Run: headless pygame with SDL's dummy video driver; simulated clock (each Clock.tick advances the game by its frame time, no real sleeping); random seed 0; keys injected as events and as key.get_pressed() state; no mouse input.
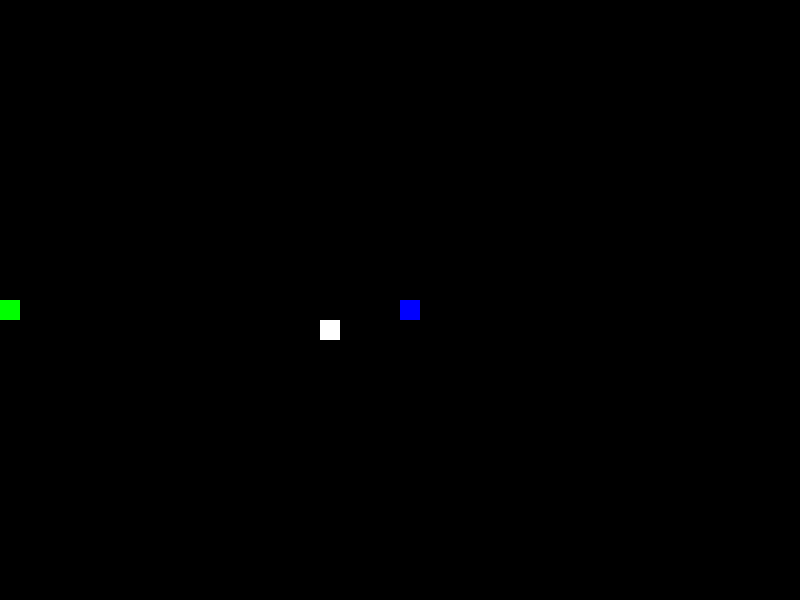
Frame 1 of 4 · flips 1–60 · no input
Frame 2 of 4 · flips 61–180 · tapped SPACE, RETURN · held RIGHT (→), D · screen unchanged from frame 1, image omitted
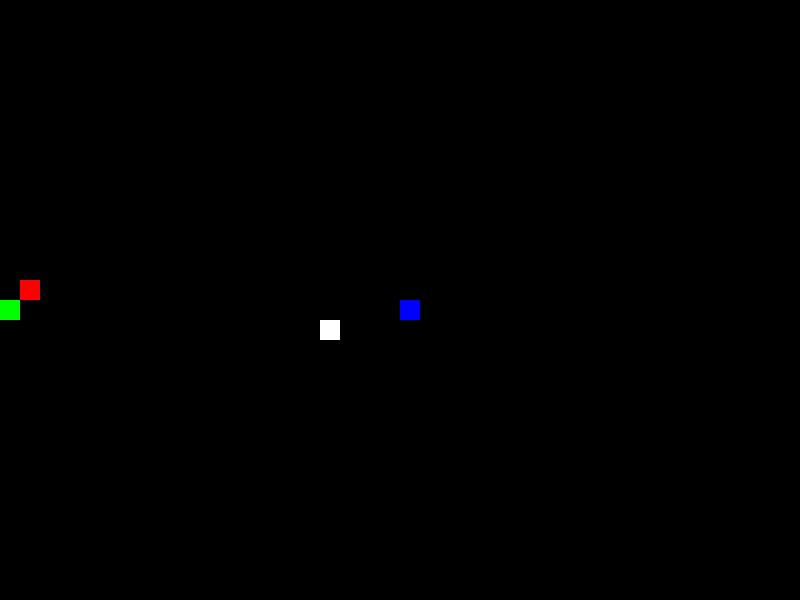
Frame 3 of 4 · flips 181–300 · held DOWN (↓), S
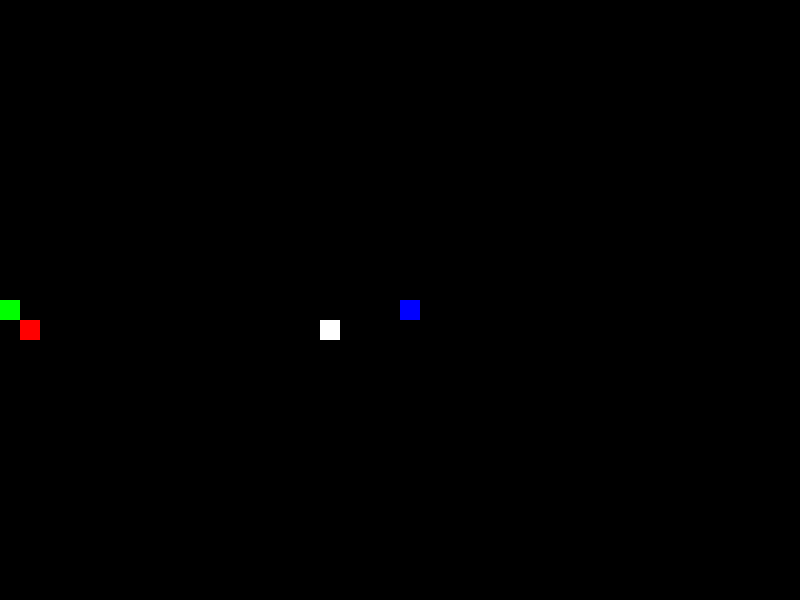
Frame 4 of 4 · flips 301–420 · held LEFT (←), A, UP (↑), W

The pygame program that drew these frames:

from os import environ
environ['PYGAME_HIDE_SUPPORT_PROMPT'] = '1'
import pygame
import random
import sys

# Initialize Pygame
pygame.init()

# Window dimensions
WINDOW_SIZE = (800, 600)
screen = pygame.display.set_mode(WINDOW_SIZE)
pygame.display.set_caption("Multi-Snake Game")

# Colors
BLACK = (0, 0, 0)
WHITE = (255, 255, 255)
RED = (255, 0, 0)
GREEN = (0, 255, 0)
BLUE = (0, 0, 255)

# Snake properties
SNAKE_SIZE = 20
SPEED = 15

# Snake class
class Snake:
    def __init__(self, color):
        self.length = 1
        self.positions = [((WINDOW_SIZE[0] // 2), (WINDOW_SIZE[1] // 2))]
        self.direction = random.choice([(0, -SNAKE_SIZE), (0, SNAKE_SIZE), (-SNAKE_SIZE, 0), (SNAKE_SIZE, 0)])
        self.color = color

    def get_head_position(self):
        return self.positions[0]

    def turn(self, point):
        if self.length > 1 and (point[0] * -1, point[1] * -1) == self.direction:
            return
        else:
            self.direction = point

    def move(self):
        cur = self.get_head_position()
        x, y = self.direction
        new = (((cur[0] + x) % WINDOW_SIZE[0]), (cur[1] + y) % WINDOW_SIZE[1])
        
        if len(self.positions) > 2 and new in self.positions[2:]:
            self.reset()
        else:
            self.positions.insert(0, new)
            if len(self.positions) > self.length:
                self.positions.pop()

    def reset(self):
        self.length = 1
        self.positions = [((WINDOW_SIZE[0] // 2), (WINDOW_SIZE[1] // 2))]
        self.direction = random.choice([(0, -SNAKE_SIZE), (0, SNAKE_SIZE), (-SNAKE_SIZE, 0), (SNAKE_SIZE, 0)])

    def draw(self, surface):
        for p in self.positions:
            pygame.draw.rect(surface, self.color, (p[0], p[1], SNAKE_SIZE, SNAKE_SIZE))

    def handle_keys(self):
        for event in pygame.event.get():
            if event.type == pygame.QUIT:
                pygame.quit()
                sys.exit()
            elif event.type == pygame.KEYDOWN:
                if event.key == pygame.K_UP and self.direction != (0, SNAKE_SIZE):
                    self.direction = (0, -SNAKE_SIZE)
                elif event.key == pygame.K_DOWN and self.direction != (0, -SNAKE_SIZE):
                    self.direction = (0, SNAKE_SIZE)
                elif event.key == pygame.K_LEFT and self.direction != (SNAKE_SIZE, 0):
                    self.direction = (-SNAKE_SIZE, 0)
                elif event.key == pygame.K_RIGHT and self.direction != (-SNAKE_SIZE, 0):
                    self.direction = (SNAKE_SIZE, 0)

# Function to place food
def place_food():
    return (random.randint(0, (WINDOW_SIZE[0] - SNAKE_SIZE) // SNAKE_SIZE) * SNAKE_SIZE,
            random.randint(0, (WINDOW_SIZE[1] - SNAKE_SIZE) // SNAKE_SIZE) * SNAKE_SIZE)

# Main game loop
def main(snake_count=3):
    snakes = [Snake(color) for color in [RED, GREEN, BLUE][:snake_count]]
    food = place_food()
    
    clock = pygame.time.Clock()
    
    while True:
        screen.fill(BLACK)
        
        for snake in snakes:
            snake.move()
            snake.handle_keys()
            snake.draw(screen)
            
            # Check if snake has eaten the food
            if snake.get_head_position() == food:
                snake.length += 1
                food = place_food()

        # Draw food
        pygame.draw.rect(screen, WHITE, pygame.Rect(food[0], food[1], SNAKE_SIZE, SNAKE_SIZE))

        pygame.display.update()
        clock.tick(SPEED)

if __name__ == "__main__":
    main()
